Run: headless pygame with SDL's dummy video driver; simulated clock (each Clock.tick advances the game by its frame time, no real sleeping); random seed 0; keys injected as events and as key.get_pressed() state; mouse plan: one left click at the window centre at the start of phase 2, then a move to the lower-right quarter at the start of phase 3.
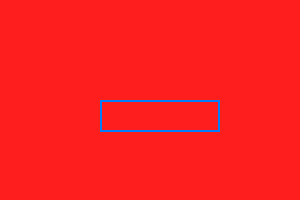
Frame 1 of 1 · flips 1–60 · no input (game ended)

The pygame program that drew these frames:

# https://stackoverflow.com/questions/46390231/how-can-i-create-a-text-input-box-with-pygame
# 
import pygame as pg
from pygame.rect import Rect

# https://pygame-gui.readthedocs.io/en/latest/index.html
#from pygame_gui.elements.ui_text_entry_line import UITextEntryLine

#import pgzrun

dblue = (0,0,128)
lblue=(0, 128, 255)

def main():
    print('main')
   #screen = pg.display.set_mode((640, 480))
    screen = pg.display.set_mode((300, 200))
    #screen.fill((255, 255, 255)) 						# Filling the window with white color
	#
    #font = pg.font.Font(None, 32)
    font = pg.font.SysFont(None, 14)
    clock = pg.time.Clock()
    input_box = pg.Rect(100, 100, 140, 32)
    color_inactive = pg.Color(lblue)
    color_active = pg.Color(dblue)
    color = color_inactive
    active = False
    text = ''
    done = False
    print('debug 1')

    # gui_input_text = UITextEntryLine(relative_rect=Rect(0, 0, 100, 100), manager=manager)


    screen.fill((255, 30, 30))
    txt_surface = font.render(text, True, color)
    width = max(120, txt_surface.get_width() + 10)
    input_box.w = width
    screen.blit(txt_surface, (input_box.x + 5, input_box.y + 5))
    pg.draw.rect(screen, color, input_box, 2)
    pg.display.update()								# Updating the display surface
    pg.display.flip()
    clock.tick(30)


def getUserInput():
    global utext
    while True:
        for event in pygame.event.get():
            if event.type == pygame.QUIT:                       # if user types QUIT then the screen will close
                pygame.quit()
                sys.exit()

            if event.type == pygame.MOUSEBUTTONDOWN:
                if inRect.collidepoint(event.pos):
                    active = True
                else:
                    active = False

            if event.type == pygame.KEYDOWN:
                if event.key == pygame.K_BACKSPACE:             # Check for backspace
                    utext = utext[:-1]                          # get text input from 0 to -1 i.e. end.
                else:                                           # Unicode standard is used for string formation
                    utext += event.unicode
        if active:
            color = color_active
        else:
            color = color_passive
        txSurface = ufont.render(utext, True, txColour)  # text surface
          

#if __name__ == '__main__':
pg.init()
main()
pg.quit()

	
#pgzrun.go()
